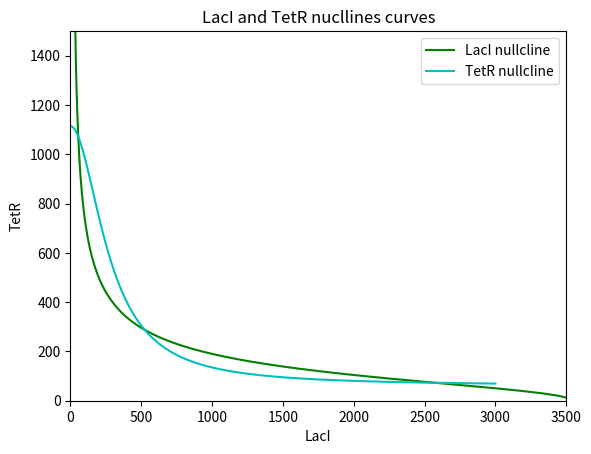

Generate this figure with matplotlib:
from scipy.integrate import odeint
from matplotlib import pyplot as plt
from math import nan
import numpy as np

# Parameters
klm0 = 3.20e-2
klm = 8.30
thetaAtc = 11.65
etaAtc = 2.00
thetaTet = 30.00
etaTet = 2.00
glm = 1.386e-1
ktm0 = 1.19e-1
ktm = 2.06
thetaIptg = 9.06e-2
etaIptg = 2.00
thetaLac = 31.94
etaLac = 2.00
gtm = 1.386e-1
klp = 9.726e-1
glp = 1.65e-2
ktp = 1.170
gtp = 1.65e-2


def deterministic(u, t, args):
    """
    Determinsitic ODE system of the Genetic Toggle Switch
    """
    mRNAl, mRNAt, LacI, TetR = u

    aTc = 20
    IPTG = 0.25

    klm0, klm, thetaAtc, etaAtc, thetaTet, etaTet, glm, ktm0, ktm, thetaIptg, etaIptg, thetaLac, etaLac, gtm, klp, glp, ktp, gtp = args

    dmRNAl_dt = klm0 + (klm / (1 + ((TetR / thetaTet) / (1 + (aTc / thetaAtc) ** etaAtc)) ** etaTet)) - glm * mRNAl
    dmRNAt_dt = ktm0 + (ktm / (1 + ((LacI / thetaLac) / (1 + (IPTG / thetaIptg) ** etaIptg)) ** etaLac)) - gtm * mRNAt
    dLacI_dt = klp * mRNAl - glp * LacI
    dTetR_dt = ktp * mRNAt - gtp * TetR

    return [dmRNAl_dt, dmRNAt_dt, dLacI_dt, dTetR_dt]


params = [klm0, klm, thetaAtc, etaAtc, thetaTet, etaTet, glm, ktm0, ktm, thetaIptg, etaIptg, thetaLac, etaLac, gtm, klp,
          glp, ktp, gtp]
time = np.linspace(0, 2000, 2001)

solution = odeint(deterministic, [0, 0, 0, 0], time, args=(params,))


def nullclines(args, aTc=20, IPTG=0.25):
    """
    Nullclines of the Genetic Toggle Switch
    """
    klm0, klm, thetaAtc, etaAtc, thetaTet, etaTet, glm, ktm0, ktm, thetaIptg, etaIptg, thetaLac, etaLac, gtm, klp, glp, ktp, gtp = args
    n = 201
    LacI_vector = np.linspace(0, 3000, 301)
    print("LacI Vector:", LacI_vector)
    TetR_vector = np.linspace(0, 3000, 301)
    # print("TetR Vector:", TetR_vector)

    mRNAL_vector = (klm0 + (klm / (1 + ((TetR_vector / thetaTet) / (1 + (aTc / thetaAtc) ** etaAtc)) ** etaTet))) / glm

    mRNAT_vector = (ktm0 + (
                ktm / (1 + ((LacI_vector / thetaLac) / (1 + (IPTG / thetaIptg) ** etaIptg)) ** etaLac))) / gtm


    n_lacI_vector = (klp * mRNAL_vector) / glp
    n_tetR_vector = (ktp * mRNAT_vector) / gtp

    # Plotting the nullclines
    plt.plot(n_lacI_vector, TetR_vector, 'g', label='LacI nullcline')
    plt.plot(LacI_vector, n_tetR_vector, 'c', label='TetR nullcline')
    plt.xlabel('LacI')
    plt.ylabel('TetR')
    plt.xlim([0, 3500])
    plt.ylim([0,1500])
    plt.title('LacI and TetR nucllines curves')
    plt.legend()
    plt.show()


nullclines(params)
